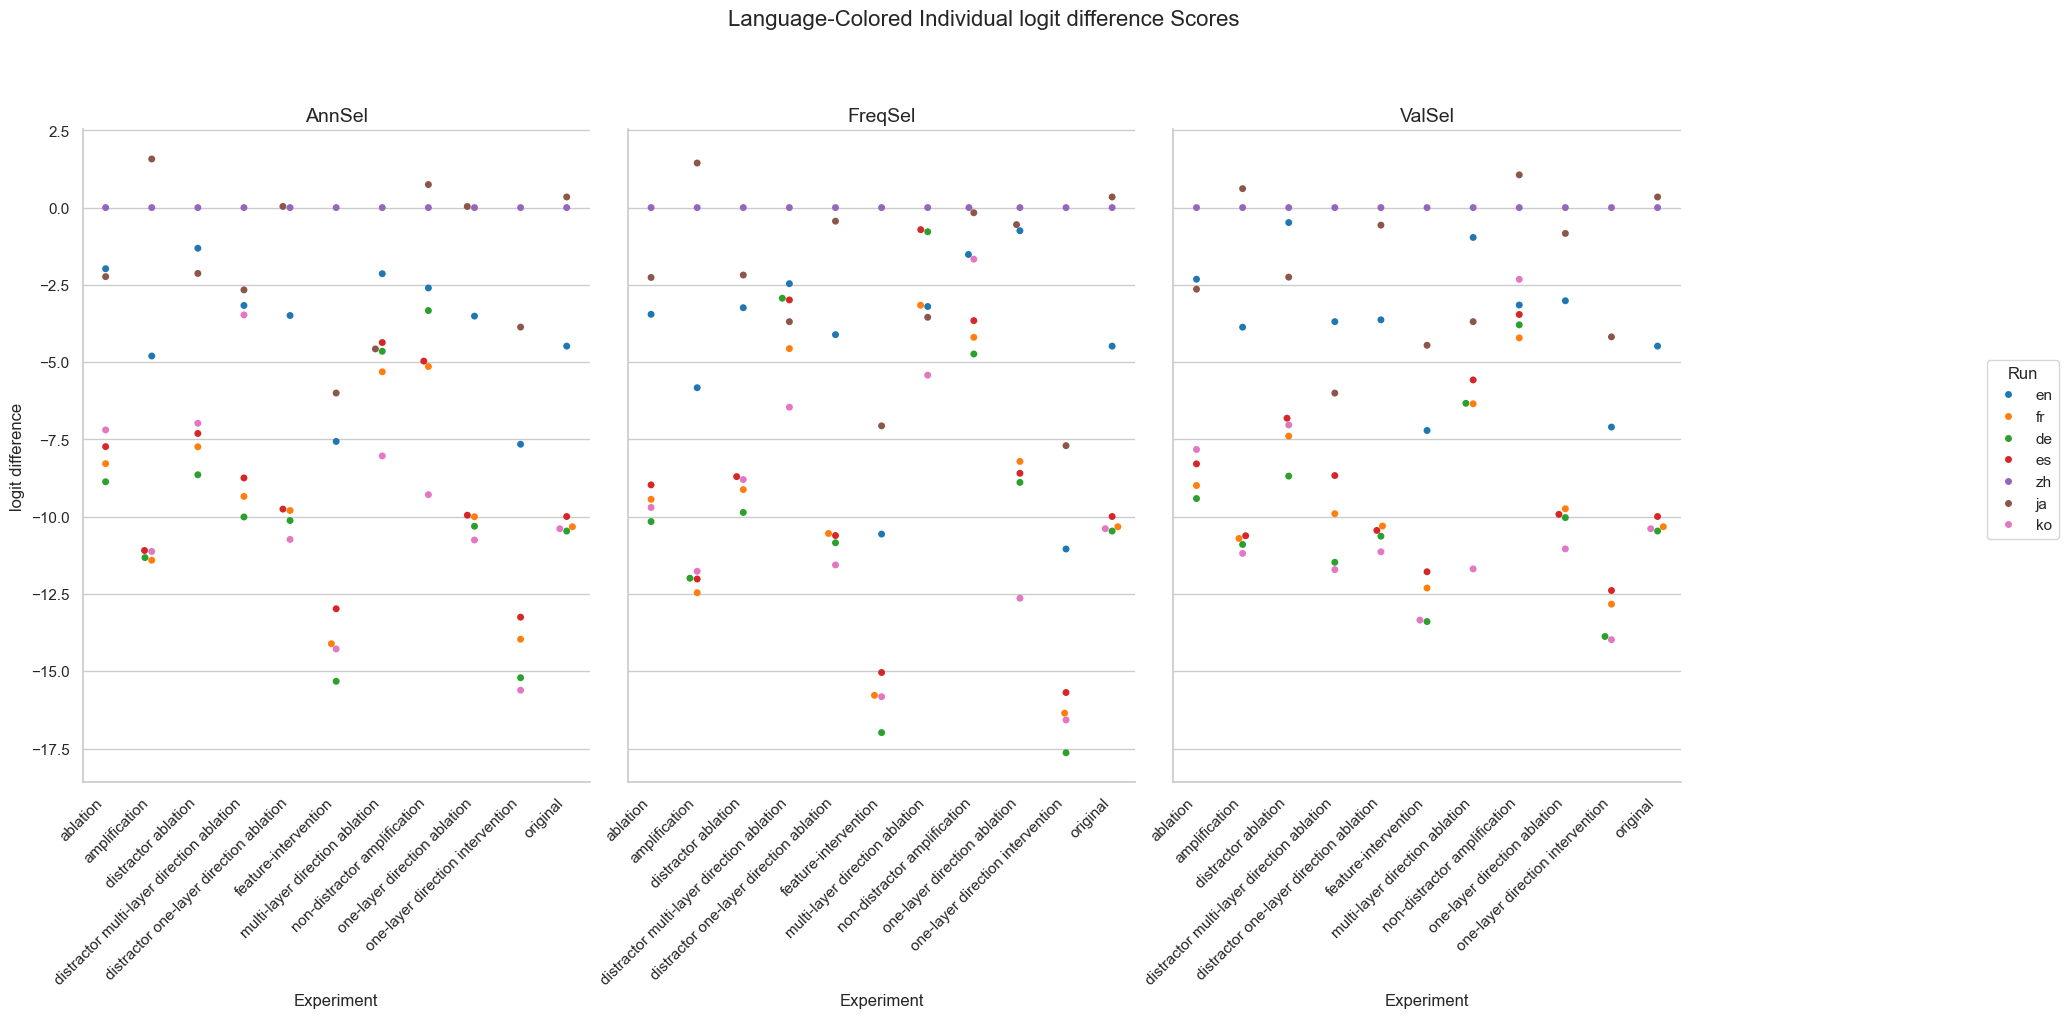

Values plotted in this chart, from the file beside it:
Experiment, Method, Run, mean, stdev
original, AnnSel, en, -4.481, 3.418
original, AnnSel, fr, -10.32, 4.711
original, AnnSel, de, -10.46, 4.155
original, AnnSel, es, -9.993, 4.157
original, AnnSel, zh, 0.0, 0.0
original, AnnSel, ja, 0.3434, 3.146
original, AnnSel, ko, -10.39, 3.716
original, FreqSel, en, -4.481, 3.418
original, FreqSel, fr, -10.32, 4.711
original, FreqSel, de, -10.46, 4.155
original, FreqSel, es, -9.993, 4.157
original, FreqSel, zh, 0.0, 0.0
original, FreqSel, ja, 0.3434, 3.146
original, FreqSel, ko, -10.39, 3.716
original, ValSel, en, -4.481, 3.418
original, ValSel, fr, -10.32, 4.711
original, ValSel, de, -10.46, 4.155
original, ValSel, es, -9.993, 4.157
original, ValSel, zh, 0.0, 0.0
original, ValSel, ja, 0.3434, 3.146
original, ValSel, ko, -10.39, 3.716
distractor ablation, AnnSel, en, -1.315, 2.54
distractor ablation, AnnSel, fr, -7.738, 5.145
distractor ablation, AnnSel, de, -8.644, 4.688
distractor ablation, AnnSel, es, -7.308, 4.266
distractor ablation, AnnSel, zh, 0.0, 0.0
distractor ablation, AnnSel, ja, -2.131, 2.639
distractor ablation, AnnSel, ko, -6.977, 3.797
distractor ablation, FreqSel, en, -3.239, 2.739
distractor ablation, FreqSel, fr, -9.123, 4.67
distractor ablation, FreqSel, de, -9.863, 4.061
distractor ablation, FreqSel, es, -8.703, 4.012
distractor ablation, FreqSel, zh, 0.0, 0.0
distractor ablation, FreqSel, ja, -2.182, 2.688
distractor ablation, FreqSel, ko, -8.798, 3.203
distractor ablation, ValSel, en, -0.4841, 2.945
distractor ablation, ValSel, fr, -7.392, 5.873
distractor ablation, ValSel, de, -8.687, 5.344
distractor ablation, ValSel, es, -6.814, 4.959
distractor ablation, ValSel, zh, 0.0, 0.0
distractor ablation, ValSel, ja, -2.25, 3.484
distractor ablation, ValSel, ko, -7.032, 4.509
ablation, AnnSel, en, -1.978, 2.675
ablation, AnnSel, fr, -8.285, 5.113
ablation, AnnSel, de, -8.87, 4.507
ablation, AnnSel, es, -7.733, 4.152
ablation, AnnSel, zh, 0.0, 0.0
ablation, AnnSel, ja, -2.233, 2.665
ablation, AnnSel, ko, -7.194, 3.679
ablation, FreqSel, en, -3.452, 2.621
ablation, FreqSel, fr, -9.438, 4.751
ablation, FreqSel, de, -10.16, 4.142
ablation, FreqSel, es, -8.971, 4.085
ablation, FreqSel, zh, 0.0, 0.0
ablation, FreqSel, ja, -2.26, 2.729
ablation, FreqSel, ko, -9.702, 3.068
ablation, ValSel, en, -2.317, 2.772
ablation, ValSel, fr, -8.991, 5.54
ablation, ValSel, de, -9.413, 4.793
ablation, ValSel, es, -8.291, 4.618
... 171 more rows
